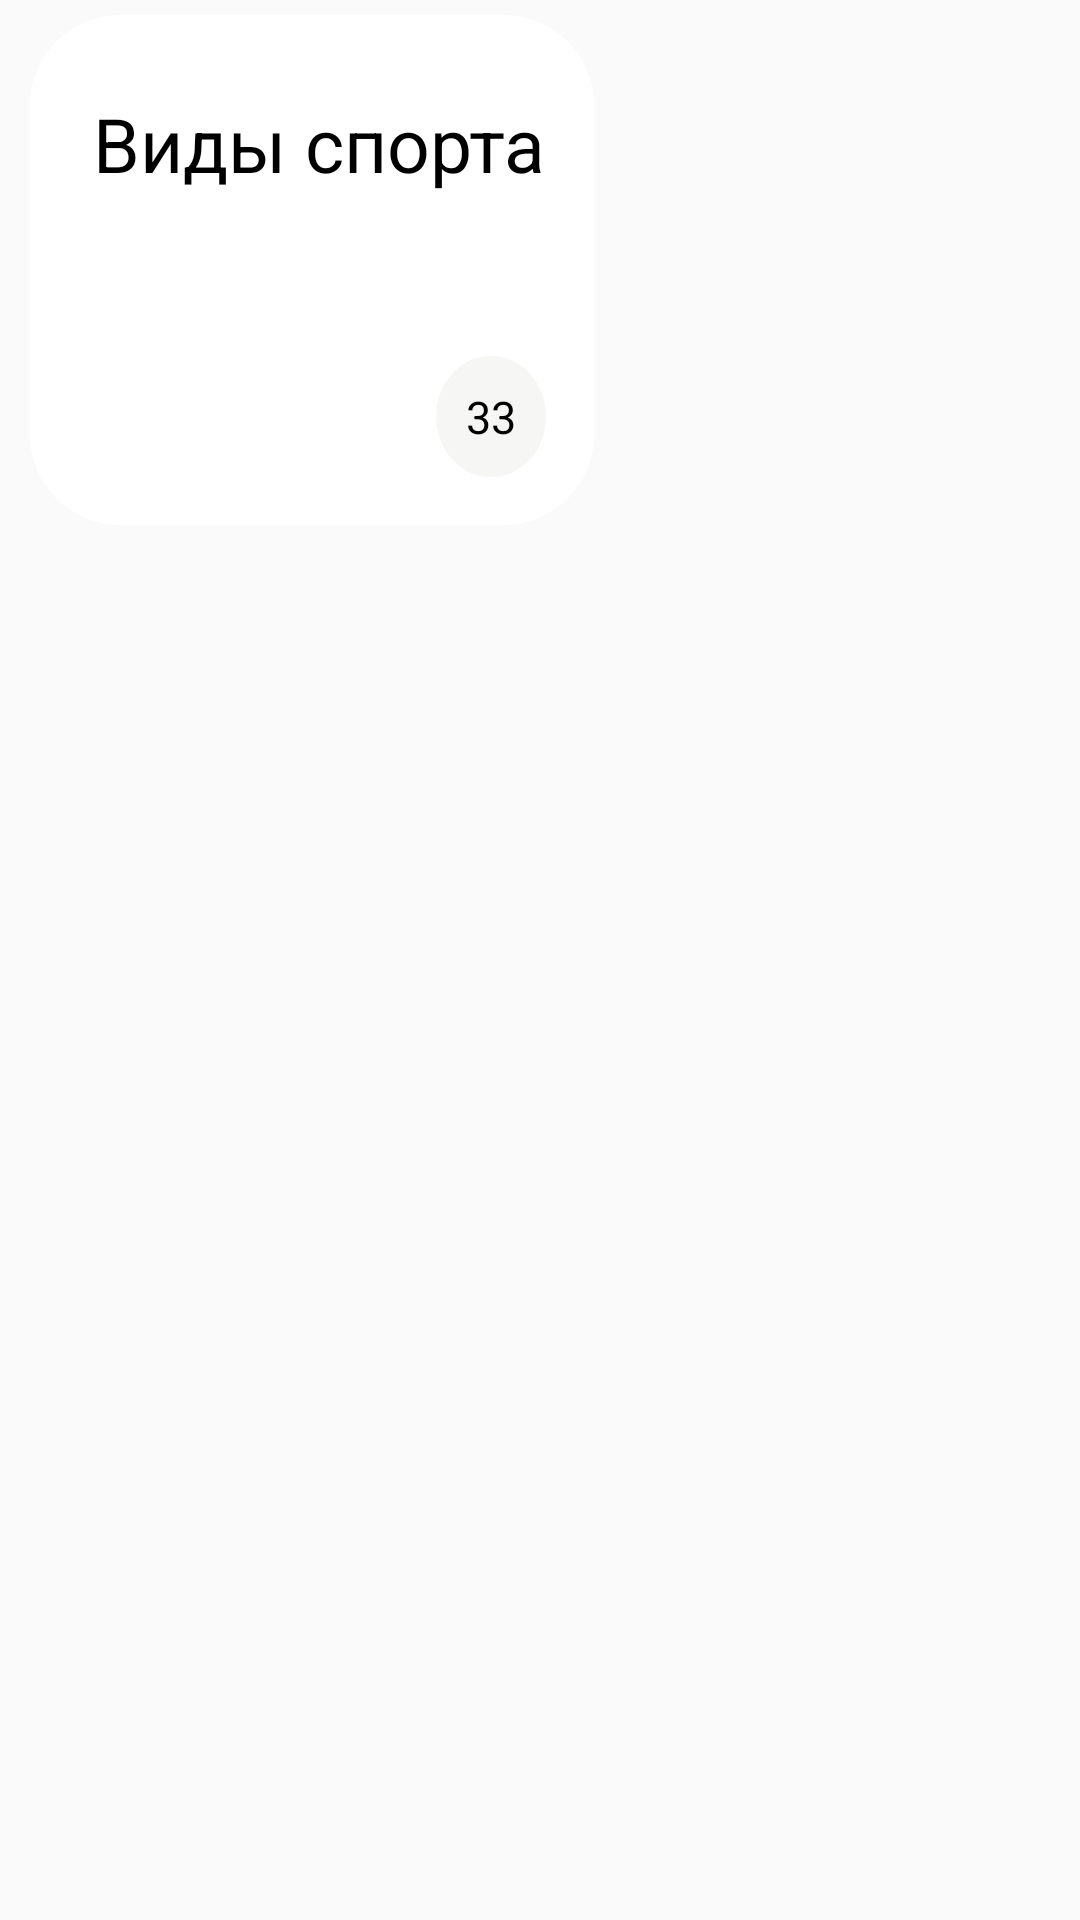

Write the Android layout XML for this screen, with the resource values it uses.
<!-- AndroidManifest.xml: application theme Theme.AppCompat.Light.NoActionBar -->
<!-- res/layout/card_view.xml -->
<?xml version="1.0" encoding="utf-8"?>
<FrameLayout xmlns:app="http://schemas.android.com/apk/res-auto"
    xmlns:android="http://schemas.android.com/apk/res/android"
    android:layout_height="wrap_content"
    android:layout_width="wrap_content"
    android:paddingTop="5dp"
    android:paddingLeft="10dp">
<androidx.constraintlayout.widget.ConstraintLayout
    android:layout_width="wrap_content"
    android:layout_height="170dp"
    android:clickable="true"
    android:id="@+id/clickable_card"
    android:focusable="true"
    android:background="@drawable/card_rounded_corners"
    >
 <TextView
     android:layout_width="match_parent"
     android:id="@+id/card_title"
     android:layout_height="wrap_content"
     android:textColor="@color/black"
     android:text="Виды спорта"
     android:padding="10dp"
     android:textSize="25dp"
     android:maxWidth="250dp"
     app:layout_constraintTop_toTopOf="parent"
     app:layout_constraintStart_toStartOf="parent"
     android:layout_marginLeft="5dp"
     android:layout_marginTop="10dp"
     />
    <TextView
        android:layout_width="match_parent"
        android:layout_height="wrap_content"
        android:id="@+id/words_count"
        android:textColor="@color/black"
        android:text="33"
        android:padding="10dp"
        android:textSize="15dp"
        android:background="@drawable/circle_background_grey"
        app:layout_constraintBottom_toBottomOf="parent"
        app:layout_constraintEnd_toEndOf="parent"
        android:layout_marginRight="10dp"
        android:layout_marginBottom="10dp"
        />
</androidx.constraintlayout.widget.ConstraintLayout>
</FrameLayout>
<!-- resources referenced by this layout -->
<resources>
  <color name="black">#000000</color>
  <!-- drawable card_rounded_corners (drawable) -->
  <?xml version="1.0" encoding="utf-8"?>
  <selector xmlns:android="http://schemas.android.com/apk/res/android">
  <item android:state_pressed="true">
      <shape>
          <solid android:color="#e5e5e5" />
  
          <padding
              android:left="6dp"
              android:right="6dp"
              android:bottom="6dp"
              android:top="6dp" />
          <corners android:radius="30dp" />
  
      </shape>
  </item>
      <item>
          <shape>
              <solid android:color="#ffffff" />
  
              <padding
                  android:left="6dp"
                  android:right="6dp"
                  android:bottom="6dp"
                  android:top="6dp" />
              <corners android:radius="30dp" />
  
          </shape>
      </item>
  </selector>
  <!-- drawable circle_background_grey (drawable) -->
  <?xml version="1.0" encoding="utf-8"?>
  <shape
      xmlns:android="http://schemas.android.com/apk/res/android"
      android:shape="oval">
      <solid
          android:color="@color/backgroundColor"/>
  </shape>
  <color name="backgroundColor">#F6F6F4</color>
</resources>
